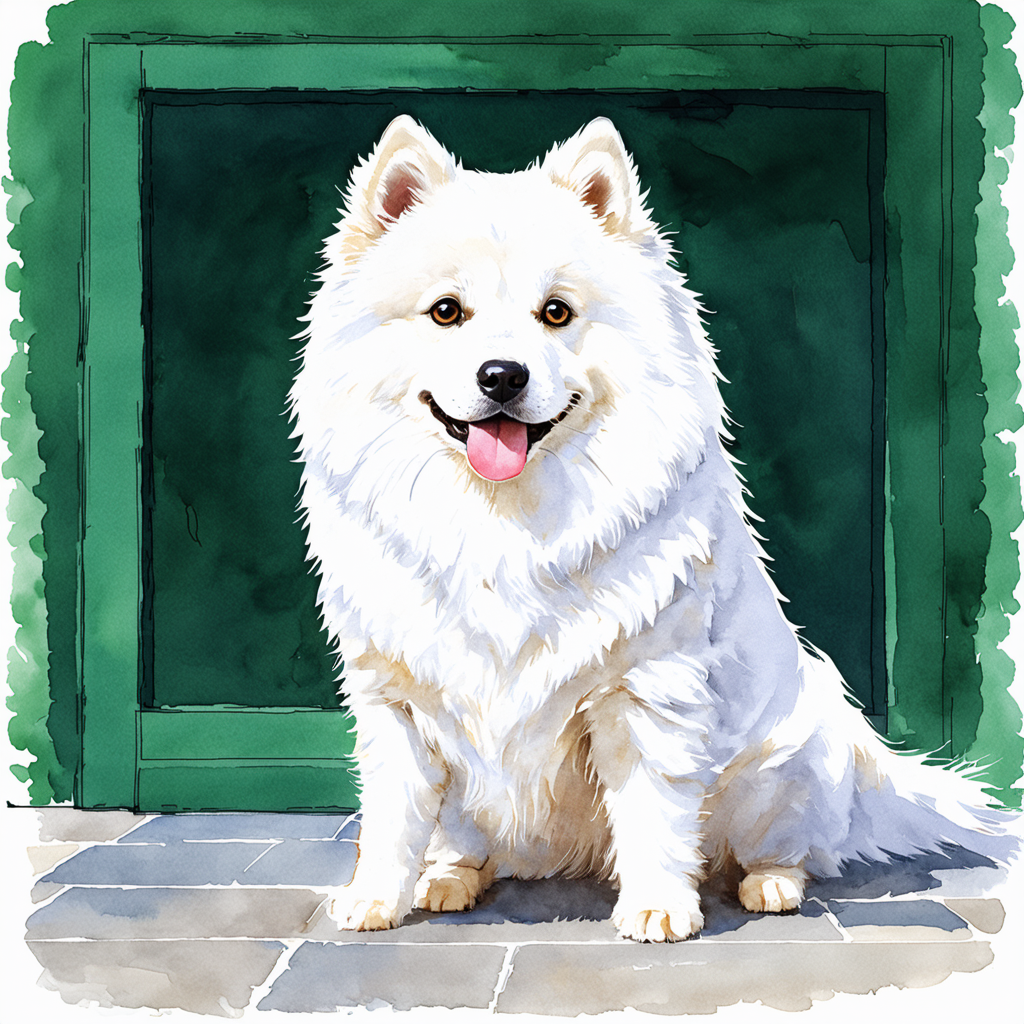
Generation parameters embedded in this image by ComfyUI (PNG 'prompt' text chunk: the API-format workflow graph, JSON):
{"6":{"inputs":{"text":"fluffy white samoyed dog as mental helth care doctor like a girl, high quality illustration, detailed, water color \\(medium\\)","clip":["252",1]},"class_type":"CLIPTextEncode"},"13":{"inputs":{"shift":3.0,"model":["252",0]},"class_type":"ModelSamplingSD3"},"67":{"inputs":{"conditioning":["71",0]},"class_type":"ConditioningZeroOut"},"68":{"inputs":{"start":0.1,"end":1.0,"conditioning":["67",0]},"class_type":"ConditioningSetTimestepRange"},"69":{"inputs":{"conditioning_1":["68",0],"conditioning_2":["70",0]},"class_type":"ConditioningCombine"},"70":{"inputs":{"start":0.0,"end":0.1,"conditioning":["71",0]},"class_type":"ConditioningSetTimestepRange"},"71":{"inputs":{"text":"bad quality, poor quality, doll, disfigured, jpg, toy, bad anatomy, missing limbs, missing fingers, 3d, cgi, bad hands, extra fingers, malformation, graphite \\(medium\\)","clip":["252",1]},"class_type":"CLIPTextEncode"},"135":{"inputs":{"width":1024,"height":1024,"batch_size":1},"class_type":"EmptySD3LatentImage"},"231":{"inputs":{"samples":["271",0],"vae":["252",2]},"class_type":"VAEDecode"},"233":{"inputs":{"images":["231",0]},"class_type":"PreviewImage"},"252":{"inputs":{"ckpt_name":"sd3_medium_incl_clips_t5xxlfp16.safetensors"},"class_type":"CheckpointLoaderSimple"},"271":{"inputs":{"seed":9877666309706,"steps":28,"cfg":3.0,"sampler_name":"dpmpp_2m","scheduler":"sgm_uniform","denoise":1.0,"model":["13",0],"positive":["6",0],"negative":["69",0],"latent_image":["135",0]},"class_type":"KSampler"}}